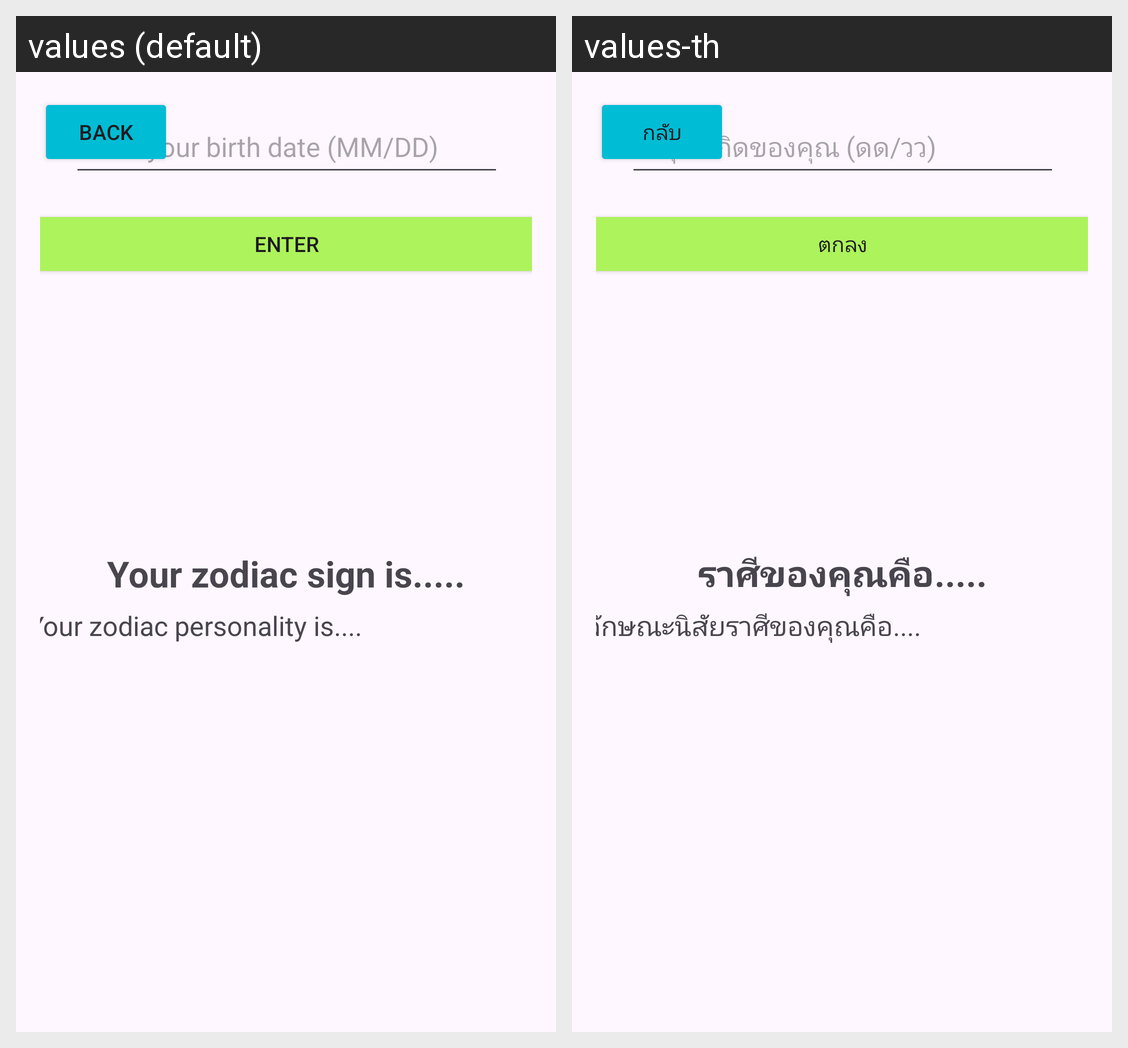

Here is an Android app screen in its default locale and in the app's own translations. Write out the translated-string differences for the strings that appear on this screen.
Android screen res/layout/activity_main.xml rendered under 2 locales, left to right: values (default), values-th. Device: Nexus 5 (rendered at 1080×1920; each locale shown at half size, 540×960, under a caption strip naming it); theme Theme.ZodiacHoroscope.
Strings drawn on this screen, with the default value and each locale's value (text and hints the layout hard-codes, and strings that could not be matched under every locale, appear in the picture but are not listed):

btn_back
  values: Back
  values-th: กลับ

enter_birth
  values: Enter your birth date (MM/DD)
  values-th: ระบุวันเกิดของคุณ (ดด/วว)

btn_submit
  values: Enter
  values-th: ตกลง

zodiac_personality
  values: Your zodiac personality is....
  values-th: ลักษณะนิสัยราศีของคุณคือ....

show_zodiac_here
  values: Your zodiac sign is.....
  values-th: ราศีของคุณคือ.....
